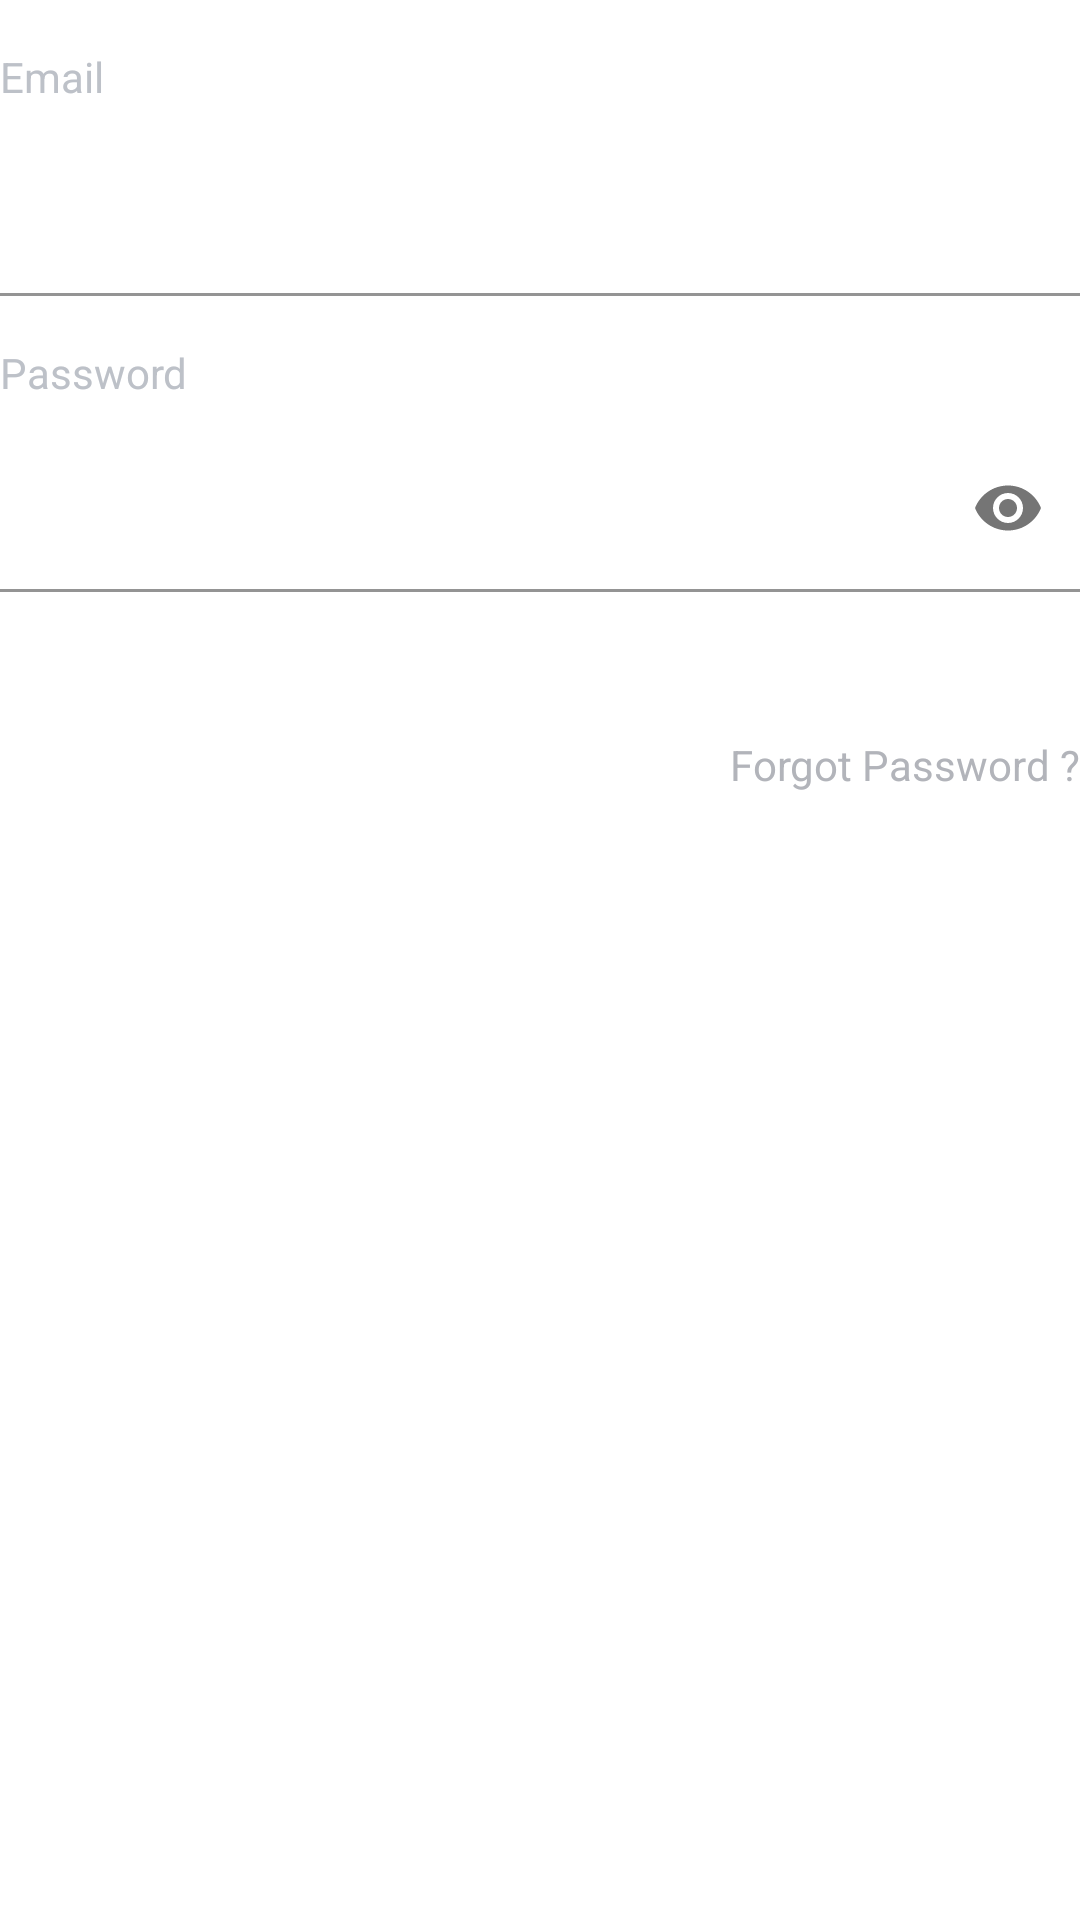

Android layout source for this screen:
<!-- AndroidManifest.xml: activity theme Theme.TheMovieBooking.TransparentTheme -->
<!-- res/layout/fragment_login.xml -->
<?xml version="1.0" encoding="utf-8"?>
<RelativeLayout xmlns:android="http://schemas.android.com/apk/res/android"
	xmlns:app="http://schemas.android.com/apk/res-auto"
	android:layout_width="match_parent"
	android:layout_height="match_parent"
	android:layout_marginTop="@dimen/margin_small"
	app:layout_behavior="@string/appbar_scrolling_view_behavior">

	<RelativeLayout
		android:id="@+id/rl_login"
		android:layout_width="match_parent"
		android:layout_height="match_parent"
		android:layout_marginTop="@dimen/margin_medium_2">

		<androidx.appcompat.widget.AppCompatTextView
			android:id="@+id/lblEmail"
			android:layout_width="wrap_content"
			android:layout_height="wrap_content"
			android:text="@string/lbl_email"
			android:textColor="#BDC1C8" />

		<com.google.android.material.textfield.TextInputLayout
			android:id="@+id/tilLoginEmail"
			android:layout_width="match_parent"
			android:layout_height="wrap_content"
			android:layout_below="@id/lblEmail"
			android:layout_marginTop="@dimen/margin_medium"
			app:boxStrokeColor="@color/colorSecondaryText"
			app:endIconMode="clear_text">

			<com.google.android.material.textfield.TextInputEditText
				android:id="@+id/edtLoginEmail"
				android:layout_width="match_parent"
				android:layout_height="wrap_content"
				android:backgroundTint="@color/white"
				android:inputType="textEmailAddress" />

		</com.google.android.material.textfield.TextInputLayout>

		<androidx.appcompat.widget.AppCompatTextView
			android:id="@+id/lblPassword"
			android:layout_width="wrap_content"
			android:layout_height="wrap_content"
			android:layout_below="@id/tilLoginEmail"
			android:layout_marginTop="@dimen/margin_medium_2"
			android:text="@string/lbl_password"
			android:textColor="#BDC1C8" />

		<com.google.android.material.textfield.TextInputLayout
			android:id="@+id/tilLoginPassword"
			android:layout_width="match_parent"
			android:layout_height="wrap_content"
			android:layout_below="@id/lblPassword"
			android:layout_marginTop="@dimen/margin_medium"
			app:boxStrokeColor="@color/colorSecondaryText"
			app:endIconMode="password_toggle">

			<com.google.android.material.textfield.TextInputEditText
				android:id="@+id/edtLoginPassword"
				android:layout_width="match_parent"
				android:layout_height="wrap_content"
				android:backgroundTint="@color/white"
				android:inputType="textPassword" />

		</com.google.android.material.textfield.TextInputLayout>

		<androidx.appcompat.widget.AppCompatTextView
			android:id="@+id/lblForgetPassword"
			android:layout_width="wrap_content"
			android:layout_height="wrap_content"
			android:layout_below="@id/tilLoginPassword"
			android:layout_alignParentEnd="true"
			android:layout_marginTop="@dimen/margin_xxlarge"
			android:layout_marginBottom="@dimen/margin_large"
			android:text="@string/lbl_forgot_password"
			android:textColor="@color/colorSecondaryText" />

	</RelativeLayout>
	

	<FrameLayout
		android:layout_width="match_parent"
		android:layout_height="wrap_content"
		android:layout_below="@id/rl_login"
		android:layout_alignParentBottom="true">

		<include
			android:id="@+id/vpLoginButtons"
			layout="@layout/view_pod_sign_in_login"
			android:layout_width="match_parent"
			android:layout_height="match_parent" />
    </FrameLayout>

</RelativeLayout>
<!-- res/layout/view_pod_sign_in_login.xml (included above) -->
<?xml version="1.0" encoding="utf-8"?>

<com.padc.kotlin.ftc.themoviebooking.viewpods.SignInLoginViewPod xmlns:android="http://schemas.android.com/apk/res/android"
    android:layout_width="match_parent"
    android:layout_height="match_parent"
    android:gravity="center_horizontal"
    android:orientation="vertical">

    <androidx.appcompat.widget.AppCompatButton
        android:layout_width="match_parent"
        android:layout_height="wrap_content"
        android:background="@drawable/entry_type_button_background"
        android:drawableStart="@drawable/facebook_logo"
        android:paddingStart="@dimen/margin_large"
        android:paddingEnd="@dimen/margin_large"
        android:text="@string/lbl_sign_in_with_facebook"
        android:textAllCaps="false"
        android:textColor="@color/colorSecondaryText" />

    <androidx.appcompat.widget.AppCompatButton
        android:layout_width="match_parent"
        android:layout_height="wrap_content"
        android:layout_marginTop="@dimen/margin_medium_2"
        android:background="@drawable/entry_type_button_background"
        android:drawableStart="@drawable/google_logo"
        android:paddingStart="@dimen/margin_large"
        android:paddingEnd="@dimen/margin_large"
        android:text="@string/lbl_sign_in_with_google"

        android:textAllCaps="false"
        android:textColor="@color/colorSecondaryText" />

    <androidx.appcompat.widget.AppCompatButton
        android:id="@+id/btnConfirm"
        android:layout_width="match_parent"
        android:layout_height="wrap_content"
        android:layout_marginTop="@dimen/margin_medium_2"
        android:background="@drawable/get_started_button_background"
        android:backgroundTintMode="@color/colorAccent"
        android:paddingStart="@dimen/margin_medium_2"
        android:text="@string/lbl_confirm"
        android:textAllCaps="false"
        android:textColor="@color/white"
        android:textStyle="bold" />

</com.padc.kotlin.ftc.themoviebooking.viewpods.SignInLoginViewPod>
<!-- resources referenced by this layout -->
<resources>
  <color name="colorAccent">#623EEA</color>
  <color name="colorSecondaryText">#B2B4BA</color>
  <color name="white">#FFFFFFFF</color>
  <dimen name="margin_large">24dp</dimen>
  <dimen name="margin_medium">8dp</dimen>
  <dimen name="margin_medium_2">16dp</dimen>
  <dimen name="margin_small">4dp</dimen>
  <dimen name="margin_xxlarge">48dp</dimen>
  <!-- drawable entry_type_button_background (drawable) -->
  <?xml version="1.0" encoding="utf-8"?>
  
  <shape xmlns:android="http://schemas.android.com/apk/res/android"
      android:shape="rectangle">
      <corners android:radius="@dimen/margin_small" />
      <solid android:color="@android:color/transparent" />
      
      
      <stroke
          android:width="1dp"
          android:color="@color/whiteDark3" />
      <padding
          android:bottom="8dp"
          android:left="8dp"
          android:right="8dp"
          android:top="8dp" />
  </shape>
  <!-- drawable get_started_button_background (drawable) -->
  <?xml version="1.0" encoding="utf-8"?>
  
  <shape xmlns:android="http://schemas.android.com/apk/res/android">
      <solid android:color="@color/colorAccent" />
      <corners android:radius="@dimen/margin_small" />
      <stroke
          android:width="0.5dp"
          android:color="@color/colorSecondaryText" />
      <padding
  	    android:bottom="@dimen/margin_medium_2"
  	    android:top="@dimen/margin_medium_2" />
  </shape>
  <!-- drawable google_logo: png bitmap (drawable, 1951 bytes) -->
  <string name="lbl_confirm">Confirm</string>
  <string name="lbl_email">Email</string>
  <string name="lbl_forgot_password">Forgot Password ?</string>
  <string name="lbl_password">Password</string>
  <string name="lbl_sign_in_with_facebook">Sign in with facebook</string>
  <string name="lbl_sign_in_with_google">Sign in with Google</string>
  <style name="Theme.TheMovieBooking.TransparentTheme" parent="Theme.TheMovieBooking">
  		<item name="android:fitsSystemWindows">true</item>
  		<item name="android:statusBarColor">@android:color/transparent</item>
  	</style>
  <color name="whiteDark3">#d9d9d9</color>
  <style name="Theme.TheMovieBooking" parent="Theme.MaterialComponents.DayNight.NoActionBar">
          
          <item name="colorPrimary">@color/colorPrimary</item>
          
          <item name="colorAccent">@color/colorAccent</item>
          
          <item name="android:statusBarColor" tools:targetApi="l">?attr/colorPrimaryVariant</item>
          
          
      </style>
  <color name="colorPrimary">#FFFFFF</color>
</resources>
